Run: headless pygame with SDL's dummy video driver; simulated clock (each Clock.tick advances the game by its frame time, no real sleeping); random seed 0; keys injected as events and as key.get_pressed() state; no mouse input.
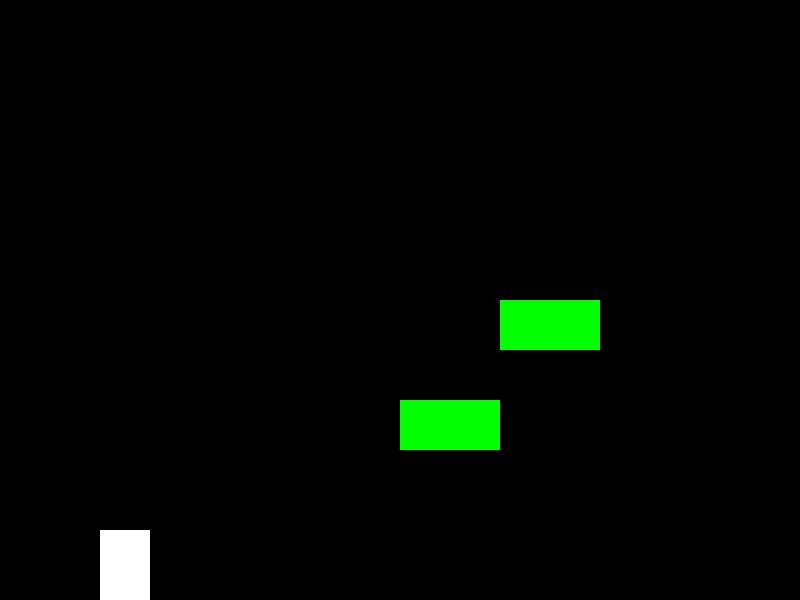
Frame 1 of 4 · flips 1–60 · no input
Frame 2 of 4 · flips 61–180 · tapped SPACE, RETURN · held RIGHT (→), D · screen unchanged from frame 1, image omitted
Frame 3 of 4 · flips 181–300 · held DOWN (↓), S · screen unchanged from frame 2, image omitted
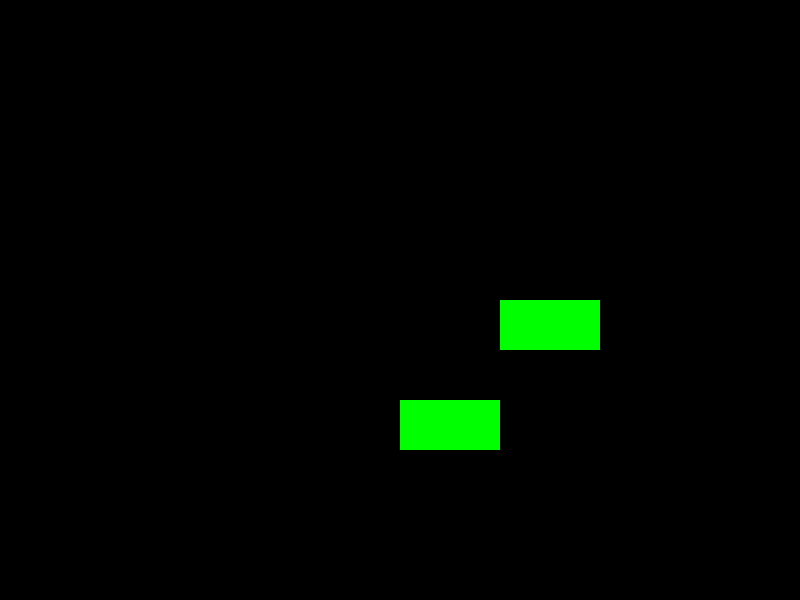
Frame 4 of 4 · flips 301–420 · held LEFT (←), A, UP (↑), W

The pygame program that drew these frames:

import pygame
import random

ANCHO=800
ALTO=600
NEGRO=[0,0,0]
BLANCO=[255,255,255]
ROJO=[255,0,0]
VERDE=[0,255,0]
AMARILLO=[255,255,0]
BLANCO=[255,255,255]

class Jugador(pygame.sprite.Sprite):
    def __init__(self, pos,tamano):
        pygame.sprite.Sprite.__init__(self)
        self.image=pygame.Surface(tamano)
        self.image.fill(BLANCO)
        self.rect=self.image.get_rect()
        self.rect.x=pos[0]
        self.rect.y=pos[1]
        self.velx=0
        self.vely=0
        self.plataformas=None


    def gravedad(self,g=0.5):
        if self.vely==0:
            self.vely=0.5
        else:
            self.vely+=0.5


    def update(self):
        self.rect.x+=self.velx
        ls_col=pygame.sprite.spritecollide(self,self.plataformas,False)
        for b in ls_col:
            if self.velx > 0:
                if self.rect.right>b.rect.left:
                    self.rect.right=b.rect.left
                    self.velx=0
            else:
                if self.rect.left<b.rect.right:
                    self.rect.left=b.rect.right
                    self.velx=0
        self.rect.y+=self.vely
        ls_col=pygame.sprite.spritecollide(self,self.plataformas,False)
        for b in ls_col:
            if self.vely > 0:
                if self.rect.bottom>b.rect.top:
                    self.rect.bottom=b.rect.top
                    self.vely=0
            else:
                if self.rect.top<b.rect.bottom:
                    self.rect.top=b.rect.bottom
                    self.vely=0
        self.gravedad()
        if self.rect.bottom >ALTO:
            self.rect.bottom=ALTO
            self.vely=0


class Plataforma(pygame.sprite.Sprite):
    def __init__(self, pos,tamano):
        pygame.sprite.Sprite.__init__(self)
        self.image=pygame.Surface(tamano)
        self.image.fill(VERDE)
        self.rect=self.image.get_rect()
        self.rect.x=pos[0]
        self.rect.y=pos[1]
        self.velx=0
        self.vely=0


if __name__ =='__main__':
    pygame.init()
    #definicion de variables
    ventana=pygame.display.set_mode([ANCHO,ALTO])
    jugadores=pygame.sprite.Group()
    plataformas=pygame.sprite.Group()
    j=Jugador([100,100],[50,70])
    p=Plataforma([400,400],[100,50])
    p1=Plataforma([500,300],[100,50])
    jugadores.add(j)
    plataformas.add(p)
    plataformas.add(p1)
    j.plataformas=plataformas

    reloj=pygame.time.Clock()
    fin=False
    while not fin:
        for event in pygame.event.get():
            if event.type==pygame.QUIT:
                fin=True
            if event.type==pygame.KEYDOWN:
                if event.key==pygame.K_d:
                    j.velx=5
                if event.key==pygame.K_a:
                    j.velx=-5
                if event.key==pygame.K_SPACE:
                    j.vely=-10
            if event.type==pygame.KEYUP:
                j.velx=0


        jugadores.update()
        plataformas.update()
        ventana.fill(NEGRO)
        jugadores.draw(ventana)
        plataformas.draw(ventana)
        reloj.tick(20)
        pygame.display.flip()
